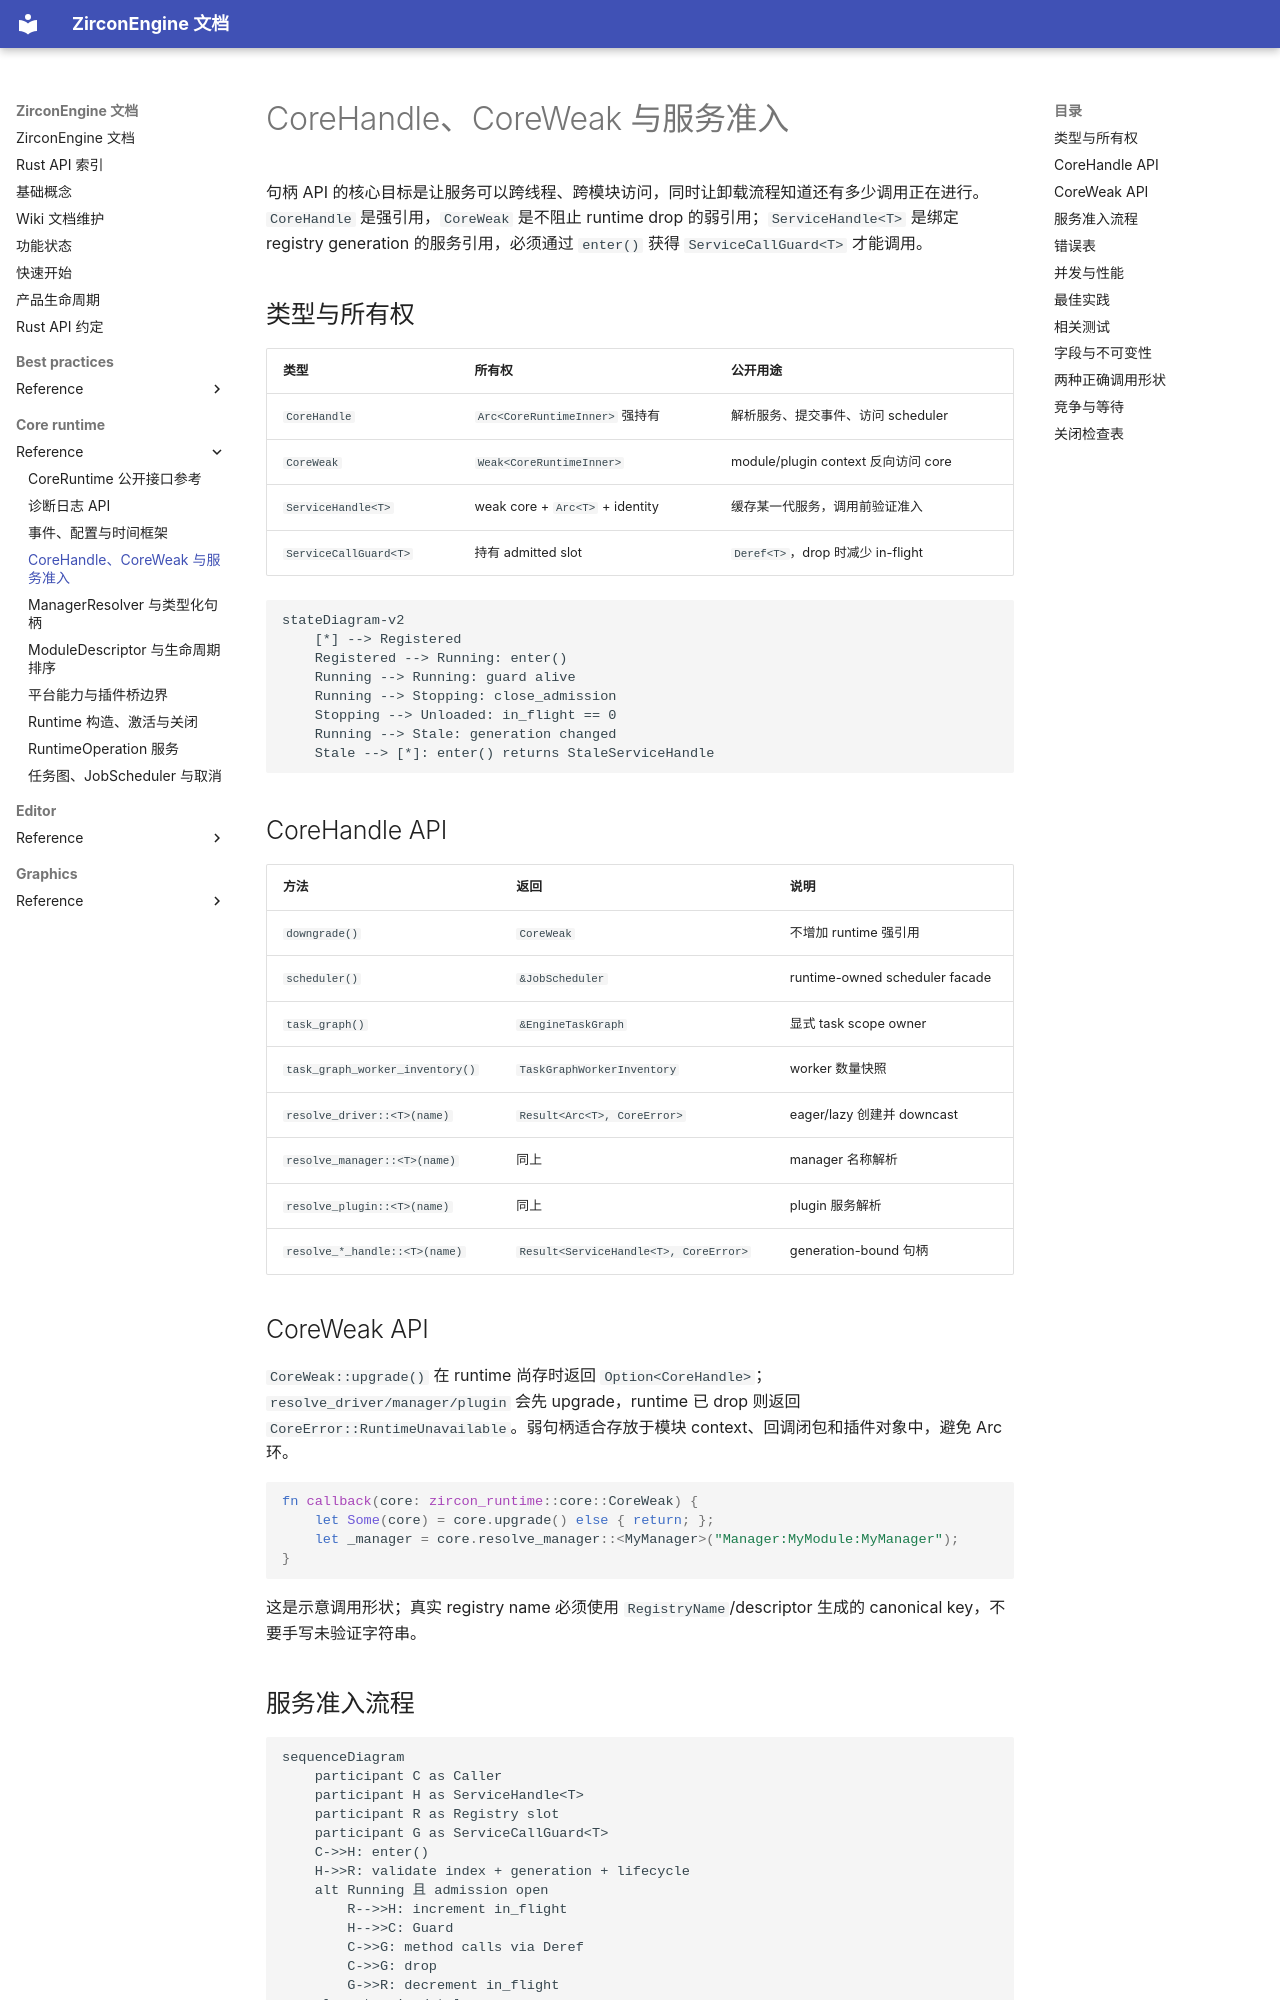

repository: He-Jiahui/ZirconEngine · page: core-runtime/reference/handles-and-admission/index.html · generator: mkdocs

---
related_code:
  - zircon_runtime/src/core/runtime/handle/core_handle.rs
  - zircon_runtime/src/core/runtime/handle/resolution.rs
  - zircon_runtime/src/core/runtime/weak.rs
  - zircon_runtime/src/core/runtime/state/service_entry.rs
implementation_files:
  - zircon_runtime/src/core/runtime/handle/resolution.rs
plan_sources:
  - user: 2026-09-09 完善 CoreHandle、CoreWeak 与服务准入说明
tests:
  - zircon_runtime/src/core/runtime/tests/weak.rs
  - zircon_runtime/src/core/runtime/tests
  - zircon_runtime/src/core/runtime/tests/activation/behavior/deactivation
doc_type: module-detail
---

# CoreHandle、CoreWeak 与服务准入

句柄 API 的核心目标是让服务可以跨线程、跨模块访问，同时让卸载流程知道还有多少调用正在进行。`CoreHandle` 是强引用，`CoreWeak` 是不阻止 runtime drop 的弱引用；`ServiceHandle<T>` 是绑定 registry generation 的服务引用，必须通过 `enter()` 获得 `ServiceCallGuard<T>` 才能调用。

## 类型与所有权

| 类型 | 所有权 | 公开用途 |
| --- | --- | --- |
| `CoreHandle` | `Arc<CoreRuntimeInner>` 强持有 | 解析服务、提交事件、访问 scheduler |
| `CoreWeak` | `Weak<CoreRuntimeInner>` | module/plugin context 反向访问 core |
| `ServiceHandle<T>` | weak core + `Arc<T>` + identity | 缓存某一代服务，调用前验证准入 |
| `ServiceCallGuard<T>` | 持有 admitted slot | `Deref<T>`，drop 时减少 in-flight |

```mermaid
stateDiagram-v2
    [*] --> Registered
    Registered --> Running: enter()
    Running --> Running: guard alive
    Running --> Stopping: close_admission
    Stopping --> Unloaded: in_flight == 0
    Running --> Stale: generation changed
    Stale --> [*]: enter() returns StaleServiceHandle
```

## CoreHandle API

| 方法 | 返回 | 说明 |
| --- | --- | --- |
| `downgrade()` | `CoreWeak` | 不增加 runtime 强引用 |
| `scheduler()` | `&JobScheduler` | runtime-owned scheduler facade |
| `task_graph()` | `&EngineTaskGraph` | 显式 task scope owner |
| `task_graph_worker_inventory()` | `TaskGraphWorkerInventory` | worker 数量快照 |
| `resolve_driver::<T>(name)` | `Result<Arc<T>, CoreError>` | eager/lazy 创建并 downcast |
| `resolve_manager::<T>(name)` | 同上 | manager 名称解析 |
| `resolve_plugin::<T>(name)` | 同上 | plugin 服务解析 |
| `resolve_*_handle::<T>(name)` | `Result<ServiceHandle<T>, CoreError>` | generation-bound 句柄 |

## CoreWeak API

`CoreWeak::upgrade()` 在 runtime 尚存时返回 `Option<CoreHandle>`；`resolve_driver/manager/plugin` 会先 upgrade，runtime 已 drop 则返回 `CoreError::RuntimeUnavailable`。弱句柄适合存放于模块 context、回调闭包和插件对象中，避免 Arc 环。

```rust
fn callback(core: zircon_runtime::core::CoreWeak) {
    let Some(core) = core.upgrade() else { return; };
    let _manager = core.resolve_manager::<MyManager>("Manager:MyModule:MyManager");
}
```

这是示意调用形状；真实 registry name 必须使用 `RegistryName`/descriptor 生成的 canonical key，不要手写未验证字符串。
